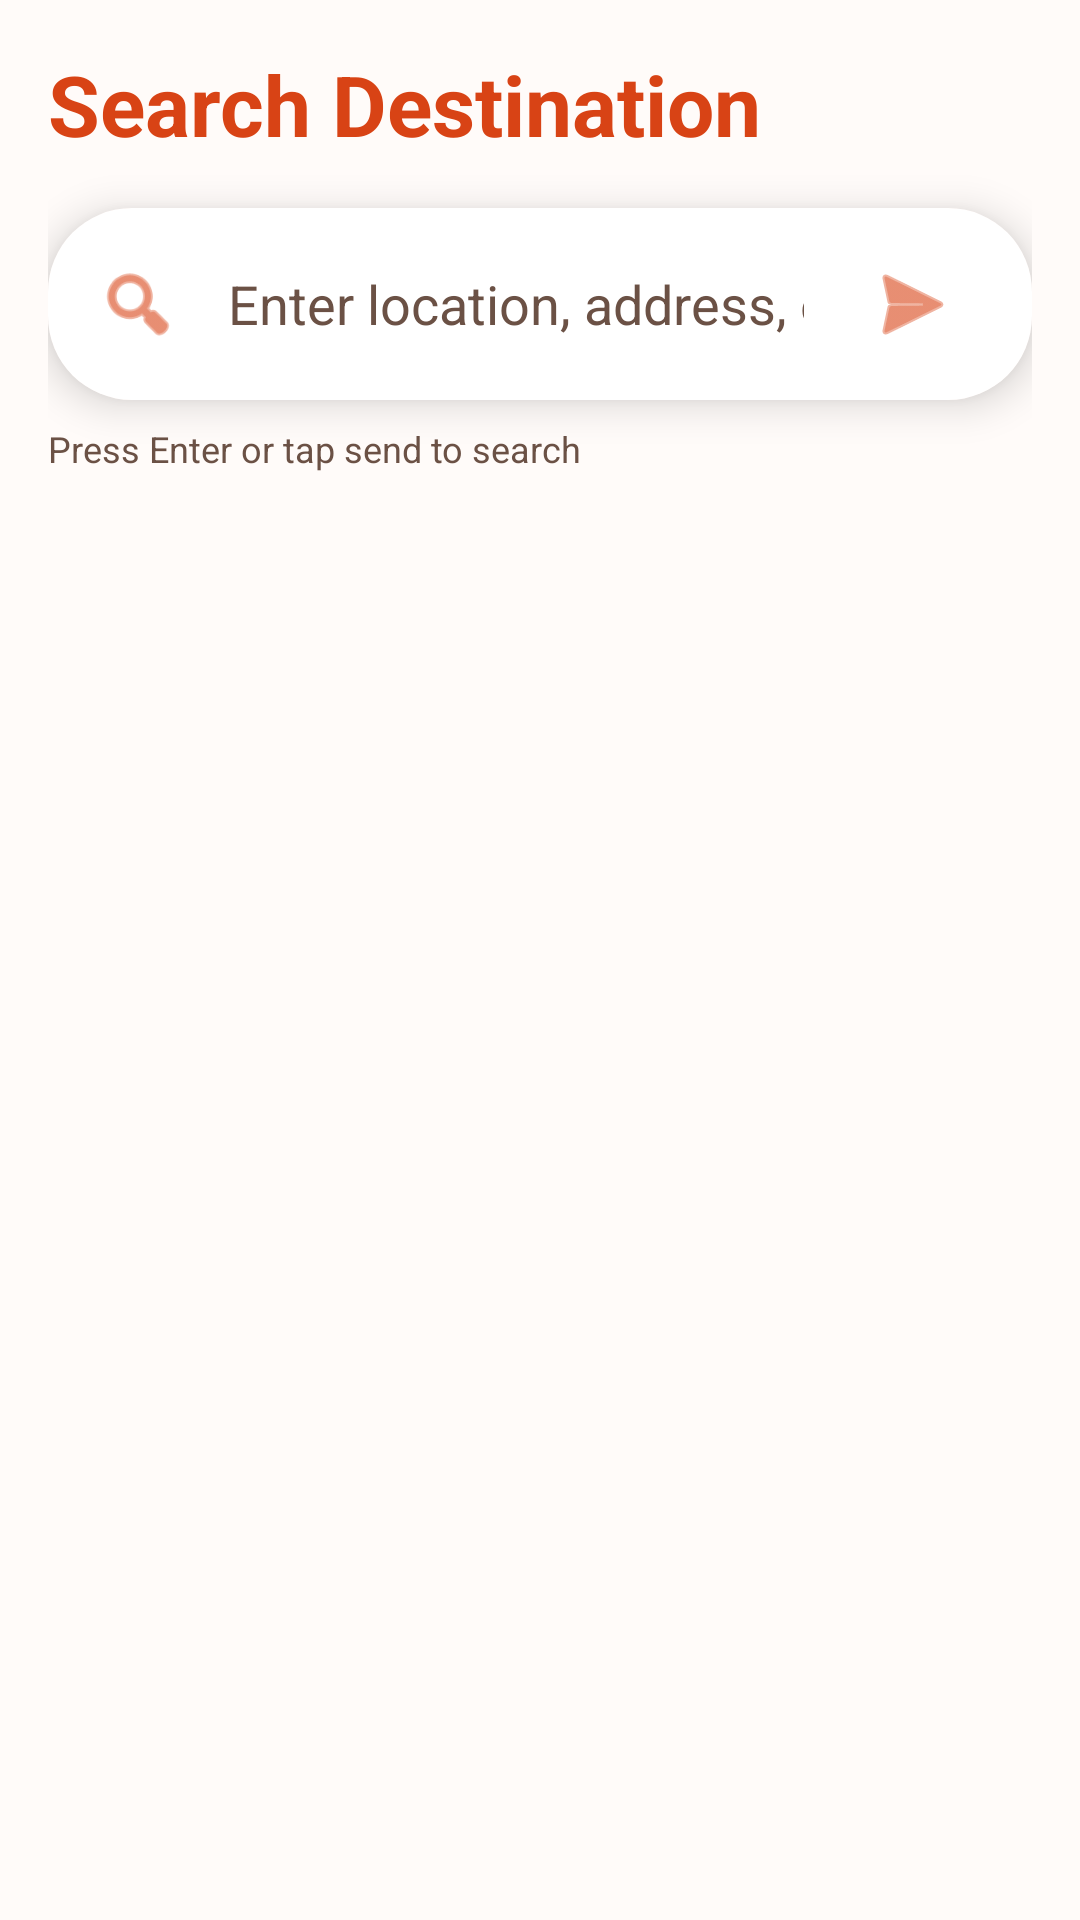

Reconstruct the res/layout file that produces this screen, plus the resources it refers to.
<!-- AndroidManifest.xml: application theme Theme.AUTOBAHN -->
<!-- res/layout/fragment_search.xml -->
<?xml version="1.0" encoding="utf-8"?>
<androidx.coordinatorlayout.widget.CoordinatorLayout xmlns:android="http://schemas.android.com/apk/res/android"
    xmlns:app="http://schemas.android.com/apk/res-auto"
    xmlns:tools="http://schemas.android.com/tools"
    android:layout_width="match_parent"
    android:layout_height="match_parent"
    android:background="@color/background">

    <com.google.android.material.appbar.AppBarLayout
        android:layout_width="match_parent"
        android:layout_height="wrap_content"
        android:background="@color/surface"
        app:elevation="4dp">

        <LinearLayout
            android:layout_width="match_parent"
            android:layout_height="wrap_content"
            android:orientation="vertical"
            android:padding="16dp">

            
            <TextView
                android:layout_width="match_parent"
                android:layout_height="wrap_content"
                android:text="Search Destination"
                android:textSize="28sp"
                android:textStyle="bold"
                android:textColor="@color/primary"
                android:layout_marginBottom="16dp" />

            
            <com.google.android.material.card.MaterialCardView
                android:layout_width="match_parent"
                android:layout_height="wrap_content"
                app:cardCornerRadius="28dp"
                app:cardElevation="8dp"
                app:strokeWidth="0dp">

                <LinearLayout
                    android:layout_width="match_parent"
                    android:layout_height="64dp"
                    android:gravity="center_vertical"
                    android:orientation="horizontal"
                    android:paddingHorizontal="16dp"
                    android:background="@color/white">

                    <ImageView
                        android:layout_width="28dp"
                        android:layout_height="28dp"
                        android:src="@android:drawable/ic_menu_search"
                        android:contentDescription="@string/search_destination"
                        app:tint="@color/primary" />

                    <EditText
                        android:id="@+id/edit_search"
                        android:layout_width="0dp"
                        android:layout_height="match_parent"
                        android:layout_weight="1"
                        android:layout_marginStart="16dp"
                        android:layout_marginEnd="12dp"
                        android:background="@null"
                        android:hint="Enter location, address, or place name"
                        android:imeOptions="actionSearch"
                        android:inputType="text"
                        android:maxLines="1"
                        android:singleLine="true"
                        android:textSize="18sp"
                        android:textColorHint="@color/secondary" />

                    <ImageButton
                        android:id="@+id/btn_do_search"
                        android:layout_width="48dp"
                        android:layout_height="48dp"
                        android:background="?attr/selectableItemBackgroundBorderless"
                        android:src="@android:drawable/ic_menu_send"
                        android:contentDescription="@string/search_destination"
                        app:tint="@color/primary" />
                </LinearLayout>
            </com.google.android.material.card.MaterialCardView>

            
            <TextView
                android:layout_width="match_parent"
                android:layout_height="wrap_content"
                android:text="Press Enter or tap send to search"
                android:textSize="12sp"
                android:textColor="@color/secondary"
                android:layout_marginTop="8dp" />
        </LinearLayout>
    </com.google.android.material.appbar.AppBarLayout>

    
    <FrameLayout
        android:layout_width="match_parent"
        android:layout_height="match_parent"
        app:layout_behavior="@string/appbar_scrolling_view_behavior">

        <androidx.recyclerview.widget.RecyclerView
            android:id="@+id/recycler_results"
            android:layout_width="match_parent"
            android:layout_height="match_parent"
            android:paddingHorizontal="12dp"
            android:paddingVertical="8dp"
            android:clipToPadding="false"
            tools:listitem="@android:layout/simple_list_item_2" />

        
        <LinearLayout
            android:layout_width="match_parent"
            android:layout_height="match_parent"
            android:gravity="center"
            android:orientation="vertical"
            android:id="@+id/empty_state"
            android:visibility="gone">

            <ImageView
                android:layout_width="96dp"
                android:layout_height="96dp"
                android:src="@android:drawable/ic_dialog_map"
                android:contentDescription="@string/search_destination"
                android:alpha="0.5"
                app:tint="@color/secondary"
                android:layout_marginBottom="16dp" />

            <TextView
                android:layout_width="wrap_content"
                android:layout_height="wrap_content"
                android:text="No results found"
                android:textSize="20sp"
                android:textStyle="bold"
                android:textColor="@color/onSurface"
                android:layout_marginBottom="8dp" />

            <TextView
                android:layout_width="wrap_content"
                android:layout_height="wrap_content"
                android:text="Try a different search term"
                android:textSize="14sp"
                android:textColor="@color/secondary" />
        </LinearLayout>
    </FrameLayout>

</androidx.coordinatorlayout.widget.CoordinatorLayout>
<!-- resources referenced by this layout -->
<resources>
  <color name="background">#FFFBF9</color>
  <color name="onSurface">#251A17</color>
  <color name="primary">#D84315</color>
  <color name="secondary">#6B5145</color>
  <color name="surface">#FFFBF9</color>
  <color name="white">#FFFFFFFF</color>
  <string name="search_destination">Search Destination</string>
  <style name="Theme.AUTOBAHN" parent="Base.Theme.AUTOBAHN" />
  <style name="Base.Theme.AUTOBAHN" parent="Theme.Material3.DayNight.NoActionBar">
          
          <item name="colorPrimary">@color/primary</item>
          <item name="colorOnPrimary">@color/onPrimary</item>
          <item name="colorPrimaryContainer">@color/primaryContainer</item>
          <item name="colorOnPrimaryContainer">@color/onPrimaryContainer</item>
  
          <item name="colorSecondary">@color/secondary</item>
          <item name="colorOnSecondary">@color/onSecondary</item>
          <item name="colorSecondaryContainer">@color/secondaryContainer</item>
          <item name="colorOnSecondaryContainer">@color/onSecondaryContainer</item>
  
          <item name="colorTertiary">@color/tertiary</item>
          <item name="colorOnTertiary">@color/onTertiary</item>
          <item name="colorTertiaryContainer">@color/tertiaryContainer</item>
          <item name="colorOnTertiaryContainer">@color/onTertiaryContainer</item>
  
          <item name="android:windowBackground">@color/background</item>
          <item name="colorSurface">@color/surface</item>
          <item name="colorOnSurface">@color/onSurface</item>
      </style>
  <color name="onPrimary">#FFFFFF</color>
  <color name="primaryContainer">#FFDCC8</color>
  <color name="onPrimaryContainer">#3E0905</color>
  <color name="onSecondary">#FFFFFF</color>
  <color name="secondaryContainer">#F5DDD0</color>
  <color name="onSecondaryContainer">#251707</color>
  <color name="tertiary">#806A34</color>
  <color name="onTertiary">#FFFFFF</color>
  <color name="tertiaryContainer">#FFECC4</color>
  <color name="onTertiaryContainer">#281900</color>
</resources>
